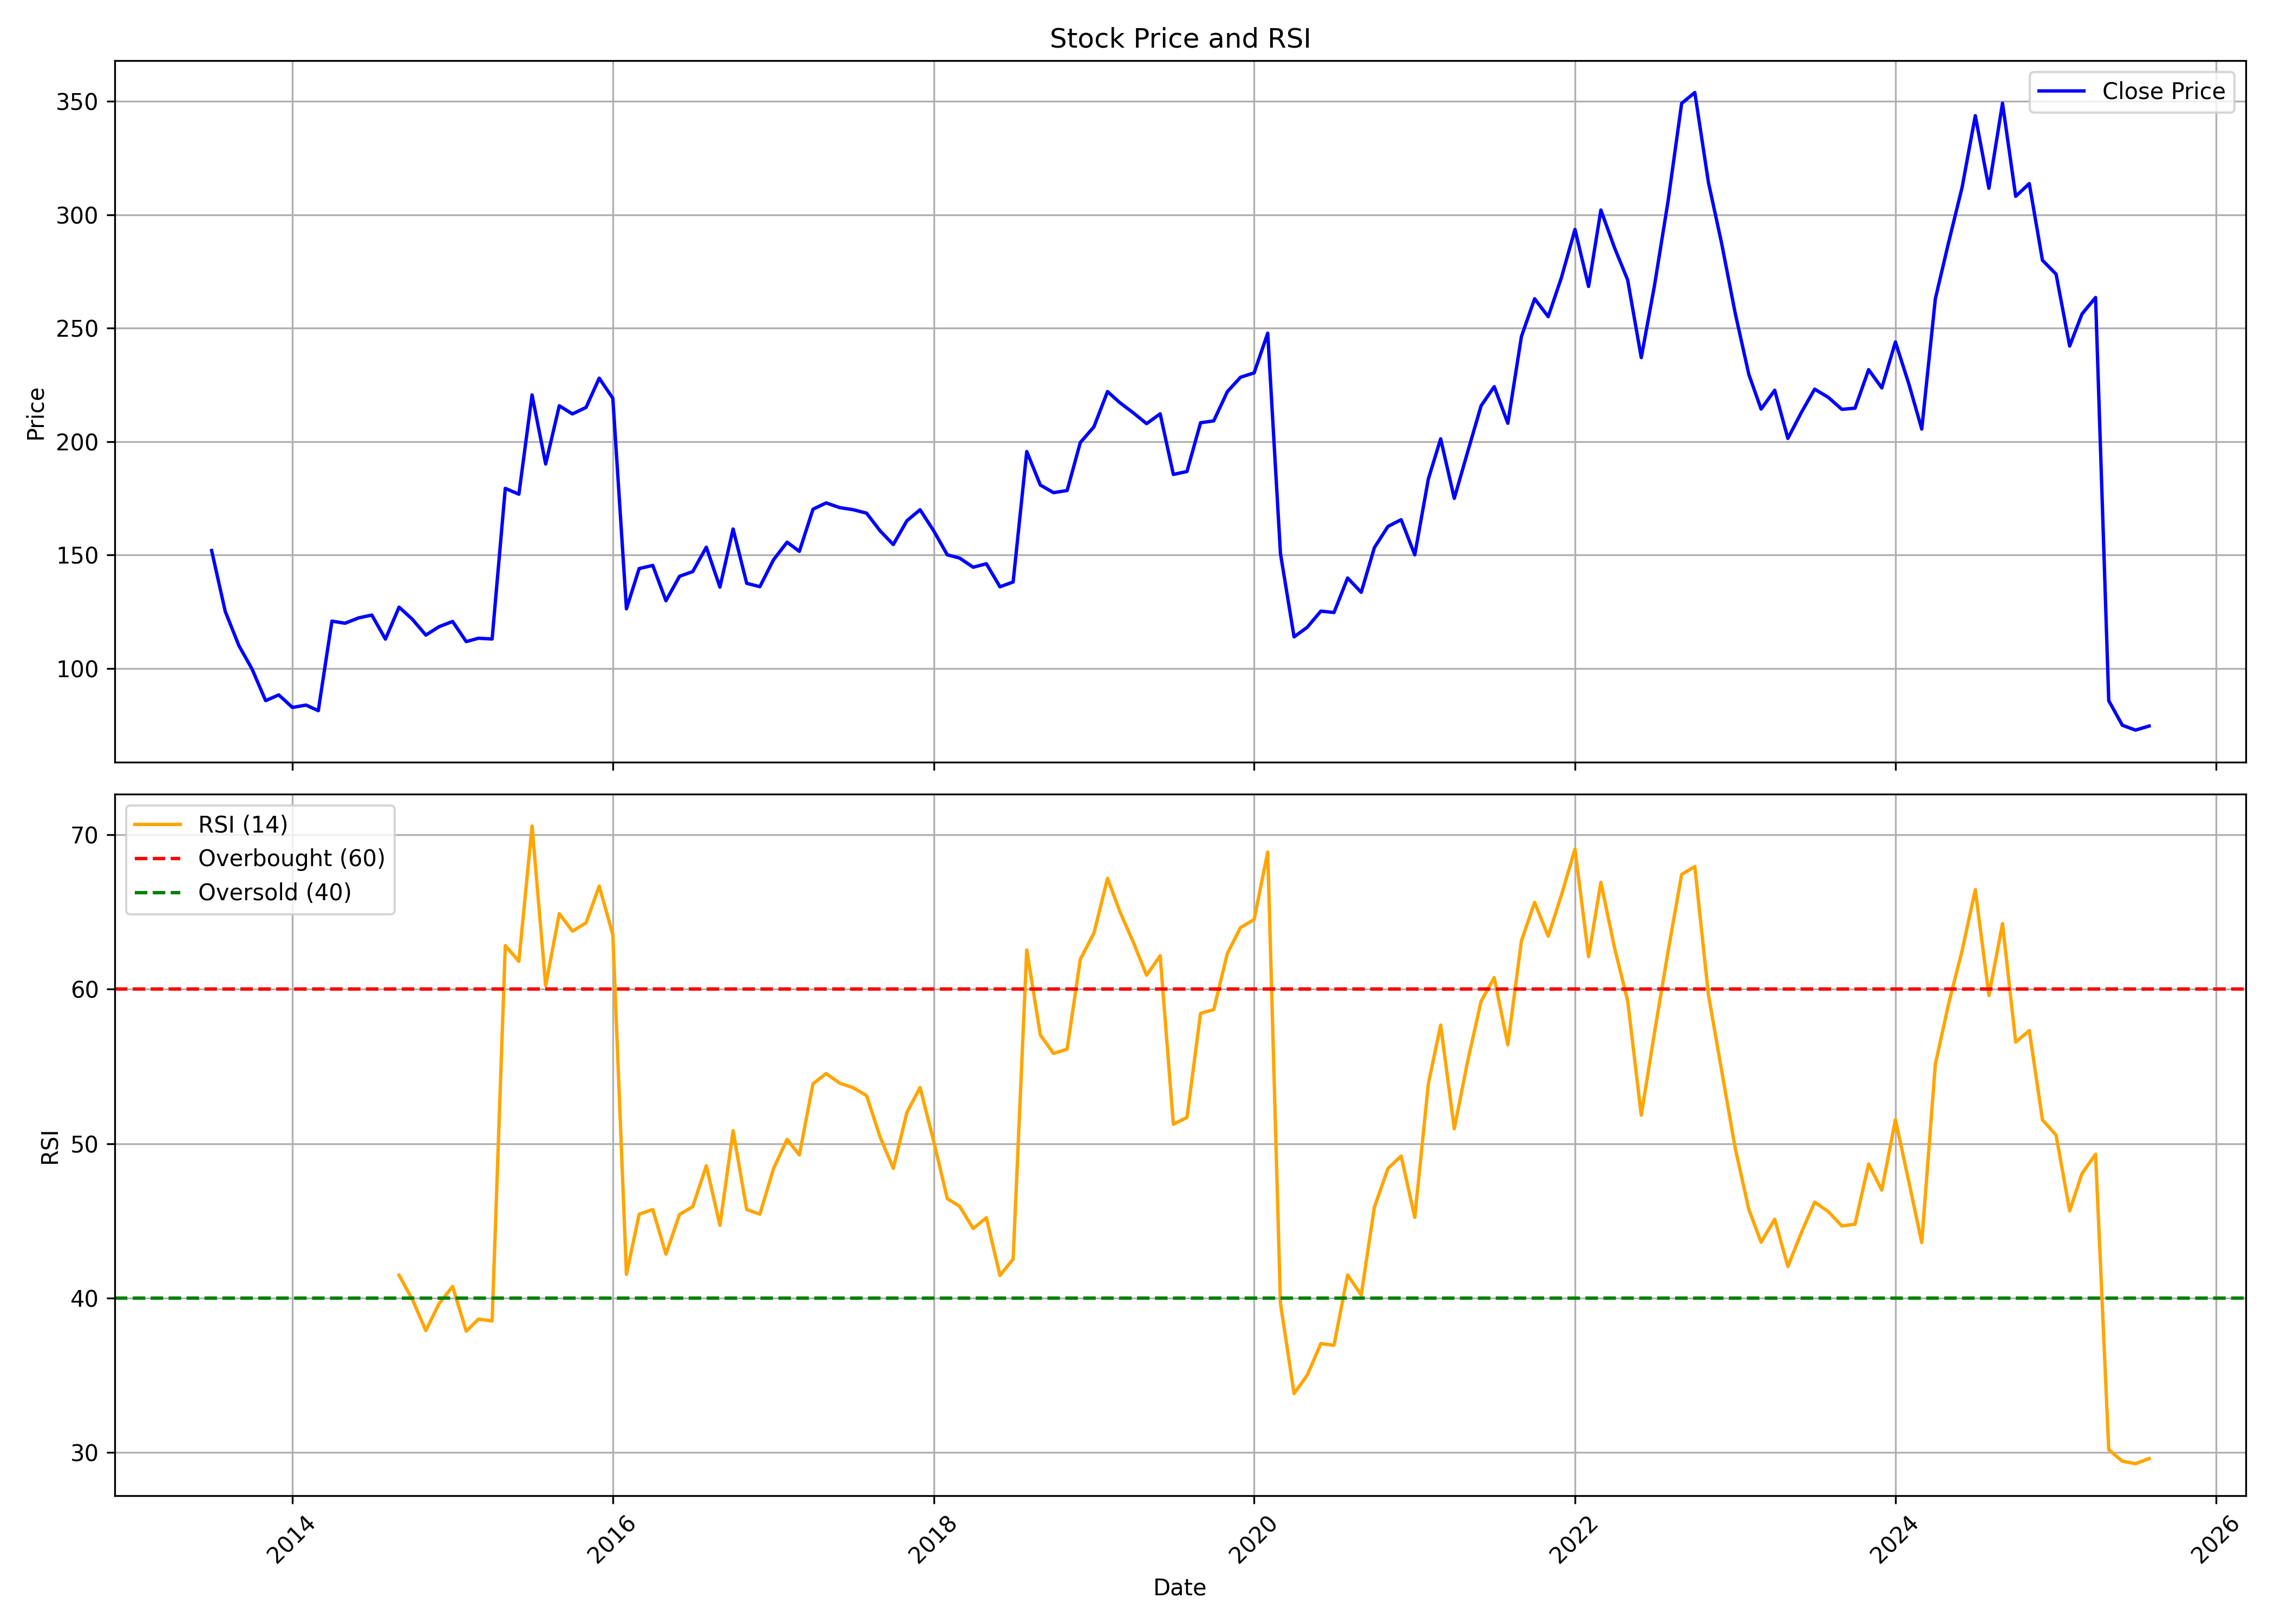

Values plotted in this chart, from the file beside it:
, date, symbol, open, high, low, close, volume, rsi
0, 2013-07-01, ABFRL, 171.5, 171.5, 127.1, 152, 277200, 
1, 2013-08-01, ABFRL, 156.5, 169.5, 119.8, 125.2, 348346, 
2, 2013-09-01, ABFRL, 123.6, 133.1, 105.5, 110.2, 100176, 
3, 2013-10-01, ABFRL, 109.7, 120.1, 98.62, 99.8, 494560, 
4, 2013-11-01, ABFRL, 99.56, 100.3, 73.93, 85.86, 115943, 
5, 2013-12-01, ABFRL, 85.26, 98.37, 79.99, 88.37, 374133, 
6, 2014-01-01, ABFRL, 88.62, 89.7, 81.96, 82.85, 139843, 
7, 2014-02-01, ABFRL, 82.85, 97.59, 81.32, 83.88, 148527, 
8, 2014-03-01, ABFRL, 83.79, 91.18, 78.96, 81.42, 182162, 
9, 2014-04-01, ABFRL, 80.63, 142.8, 80.34, 120.9, 876726, 
10, 2014-05-01, ABFRL, 120.9, 137.3, 114.3, 120, 601609, 
11, 2014-06-01, ABFRL, 122.1, 130, 111.7, 122.3, 380060, 
12, 2014-07-01, ABFRL, 121.2, 130.9, 111.6, 123.6, 278086, 
13, 2014-08-01, ABFRL, 116, 129.4, 106.5, 113, 801960, 
14, 2014-09-01, ABFRL, 112.5, 134.7, 109.5, 127.1, 893823, 41.48
15, 2014-10-01, ABFRL, 125.2, 132.5, 112.4, 121.8, 173594, 39.93
16, 2014-11-01, ABFRL, 120.5, 126.2, 111.1, 114.7, 127696, 37.9
17, 2014-12-01, ABFRL, 114.5, 127.2, 100.7, 118.4, 182286, 39.63
18, 2015-01-01, ABFRL, 117.3, 126.1, 113.5, 120.7, 276273, 40.75
19, 2015-02-01, ABFRL, 119.3, 131, 110.4, 111.9, 132161, 37.86
20, 2015-03-01, ABFRL, 112.4, 121.1, 109.7, 113.4, 331071, 38.64
21, 2015-04-01, ABFRL, 112.4, 122.7, 105.7, 113, 944609, 38.52
22, 2015-05-01, ABFRL, 113, 207, 113, 179.4, 7763362, 62.82
23, 2015-06-01, ABFRL, 182.3, 197.1, 156.8, 176.8, 1443066, 61.81
24, 2015-07-01, ABFRL, 178.6, 241.5, 172.5, 220.6, 6311702, 70.56
25, 2015-08-01, ABFRL, 225, 234, 173.1, 190.1, 2245492, 60.22
26, 2015-09-01, ABFRL, 192.3, 237.6, 174, 215.8, 3141163, 64.89
27, 2015-10-01, ABFRL, 216.9, 231.6, 208.1, 212.2, 1924561, 63.76
28, 2015-11-01, ABFRL, 212.4, 225.7, 193.1, 215.1, 1118625, 64.29
29, 2015-12-01, ABFRL, 216.7, 233.6, 201.1, 228, 967903, 66.67
30, 2016-01-01, ABFRL, 229.7, 259.7, 192.2, 219.1, 1794687, 63.54
31, 2016-02-01, ABFRL, 221, 224.7, 124.5, 126.3, 54248119, 41.54
32, 2016-03-01, ABFRL, 126.6, 168.6, 126.6, 144.1, 15203981, 45.43
33, 2016-04-01, ABFRL, 136.9, 167, 135.5, 145.4, 8174848, 45.73
34, 2016-05-01, ABFRL, 143, 159.5, 127.7, 129.9, 11321633, 42.85
35, 2016-06-01, ABFRL, 129.8, 142.8, 121.1, 140.7, 11255236, 45.42
36, 2016-07-01, ABFRL, 140.6, 151.8, 136.1, 142.7, 22884789, 45.92
37, 2016-08-01, ABFRL, 142.9, 175.2, 140, 153.5, 18667534, 48.57
38, 2016-09-01, ABFRL, 154.6, 157.7, 134.5, 135.9, 16441546, 44.71
39, 2016-10-01, ABFRL, 137.4, 167.4, 136, 161.5, 13954644, 50.84
40, 2016-11-01, ABFRL, 162.5, 162.5, 125, 137.6, 13279459, 45.73
41, 2016-12-01, ABFRL, 138.9, 141.6, 126.6, 136.1, 5101787, 45.43
42, 2017-01-01, ABFRL, 136.5, 150.1, 134.2, 147.9, 8456789, 48.38
43, 2017-02-01, ABFRL, 149.3, 161.1, 141.5, 155.7, 11289404, 50.28
44, 2017-03-01, ABFRL, 156.2, 167.5, 142.6, 151.7, 14150854, 49.27
45, 2017-04-01, ABFRL, 152.1, 183, 152.1, 170.2, 15043756, 53.88
46, 2017-05-01, ABFRL, 170.2, 180.3, 154.5, 173, 11758901, 54.54
47, 2017-06-01, ABFRL, 175.5, 185.8, 163.8, 170.9, 9837277, 53.91
48, 2017-07-01, ABFRL, 170.6, 183.1, 163.6, 170, 10879373, 53.63
49, 2017-08-01, ABFRL, 171, 177, 158.7, 168.5, 7161223, 53.11
50, 2017-09-01, ABFRL, 168.6, 181.8, 148.9, 160.7, 7511563, 50.43
51, 2017-10-01, ABFRL, 160.7, 166.4, 141.2, 154.7, 10576912, 48.4
52, 2017-11-01, ABFRL, 155.5, 171.5, 144.9, 165.2, 15443215, 52.02
53, 2017-12-01, ABFRL, 165.7, 176.3, 160.2, 170, 15795110, 53.64
54, 2018-01-01, ABFRL, 167.7, 180.2, 153.6, 160.7, 12406020, 50.15
55, 2018-02-01, ABFRL, 161.5, 164.5, 141.2, 150.1, 13944040, 46.44
56, 2018-03-01, ABFRL, 150.1, 150.6, 131.9, 148.7, 15180351, 45.95
57, 2018-04-01, ABFRL, 148.6, 153.6, 141, 144.7, 20131338, 44.5
58, 2018-05-01, ABFRL, 144.7, 157.1, 137.1, 146.2, 17612265, 45.2
59, 2018-06-01, ABFRL, 145.9, 146.3, 133.1, 136, 5704561, 41.46
... 86 more rows
